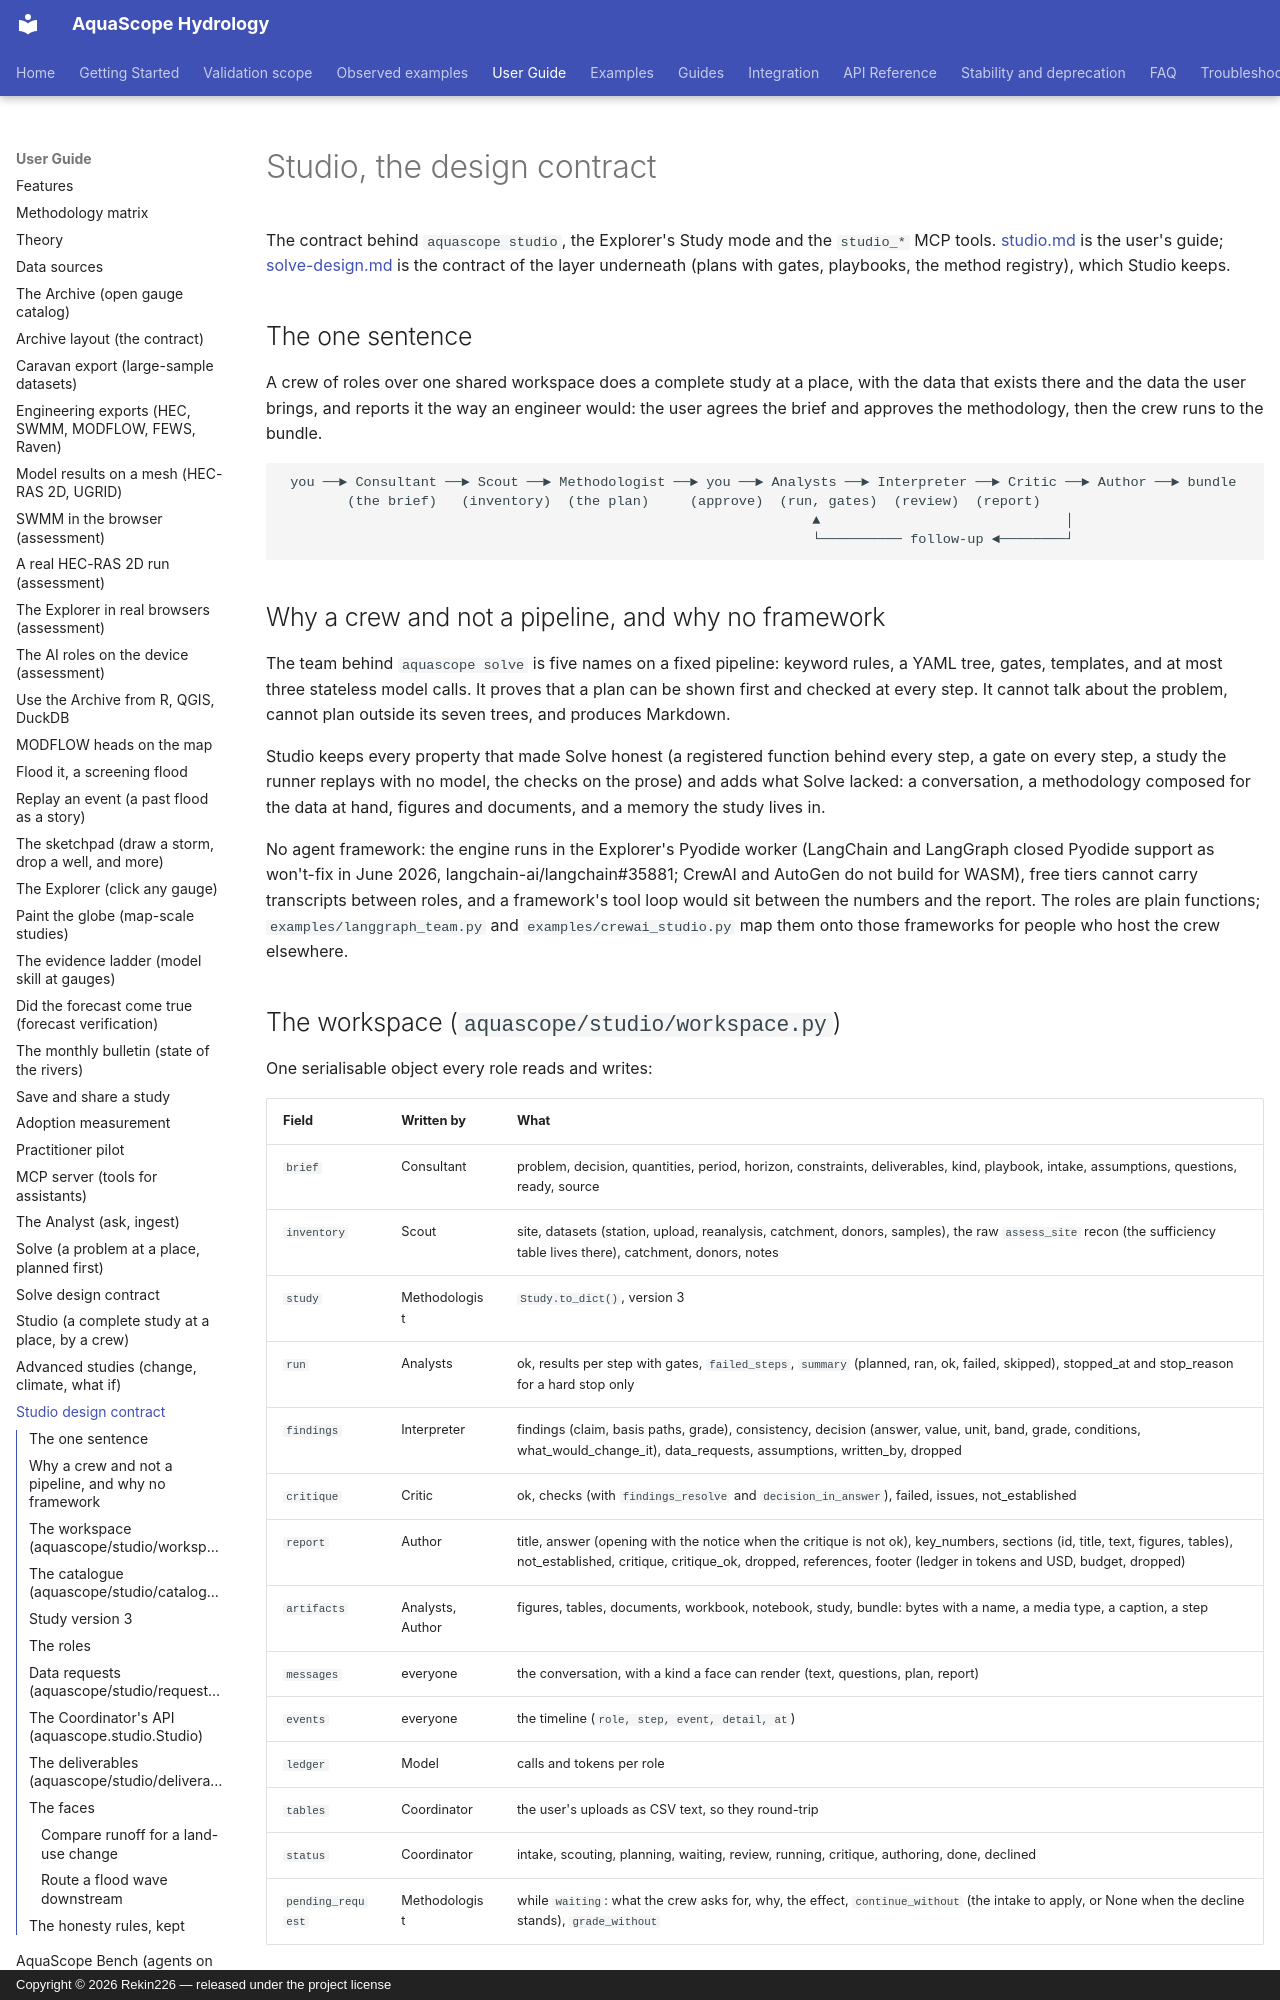

repository: Rekin226/aquascope · page: studio-design/index.html · generator: mkdocs · copyright: Copyright © 2026 Rekin226 — released under the project license

# Studio, the design contract

The contract behind `aquascope studio`, the Explorer's Study mode and the
`studio_*` MCP tools. [studio.md](studio.md) is the user's guide;
[solve-design.md](solve-design.md) is the contract of the layer underneath
(plans with gates, playbooks, the method registry), which Studio keeps.

## The one sentence

A crew of roles over one shared workspace does a complete study at a place,
with the data that exists there and the data the user brings, and reports it
the way an engineer would: the user agrees the brief and approves the
methodology, then the crew runs to the bundle.

```
 you ──► Consultant ──► Scout ──► Methodologist ──► you ──► Analysts ──► Interpreter ──► Critic ──► Author ──► bundle
        (the brief)   (inventory)  (the plan)     (approve)  (run, gates)  (review)  (report)
                                                                 ▲                              │
                                                                 └────────── follow-up ◄────────┘
```

## Why a crew and not a pipeline, and why no framework

The team behind `aquascope solve` is five names on a fixed pipeline: keyword
rules, a YAML tree, gates, templates, and at most three stateless model calls.
It proves that a plan can be shown first and checked at every step. It cannot
talk about the problem, cannot plan outside its seven trees, and produces
Markdown.

Studio keeps every property that made Solve honest (a registered function
behind every step, a gate on every step, a study the runner replays with no
model, the checks on the prose) and adds what Solve lacked: a conversation,
a methodology composed for the data at hand, figures and documents, and a
memory the study lives in.

No agent framework: the engine runs in the Explorer's Pyodide worker
(LangChain and LangGraph closed Pyodide support as won't-fix in June 2026,
langchain-ai/langchain#35881; CrewAI and AutoGen do not build for WASM),
free tiers cannot carry transcripts between roles, and a framework's tool
loop would sit between the numbers and the report. The roles are plain
functions; `examples/langgraph_team.py` and `examples/crewai_studio.py` map
them onto those frameworks for people who host the crew elsewhere.

## The workspace (`aquascope/studio/workspace.py`)

One serialisable object every role reads and writes:

| Field | Written by | What |
| --- | --- | --- |
| `brief` | Consultant | problem, decision, quantities, period, horizon, constraints, deliverables, kind, playbook, intake, assumptions, questions, ready, source |
| `inventory` | Scout | site, datasets (station, upload, reanalysis, catchment, donors, samples), the raw `assess_site` recon (the sufficiency table lives there), catchment, donors, notes |
| `study` | Methodologist | `Study.to_dict()`, version 3 |
| `run` | Analysts | ok, results per step with gates, `failed_steps`, `summary` (planned, ran, ok, failed, skipped), stopped_at and stop_reason for a hard stop only |
| `findings` | Interpreter | findings (claim, basis paths, grade), consistency, decision (answer, value, unit, band, grade, conditions, what_would_change_it), data_requests, assumptions, written_by, dropped |
| `critique` | Critic | ok, checks (with `findings_resolve` and `decision_in_answer`), failed, issues, not_established |
| `report` | Author | title, answer (opening with the notice when the critique is not ok), key_numbers, sections (id, title, text, figures, tables), not_established, critique, critique_ok, dropped, references, footer (ledger in tokens and USD, budget, dropped) |
| `artifacts` | Analysts, Author | figures, tables, documents, workbook, notebook, study, bundle: bytes with a name, a media type, a caption, a step |
| `messages` | everyone | the conversation, with a kind a face can render (text, questions, plan, report) |
| `events` | everyone | the timeline (`role, step, event, detail, at`) |
| `ledger` | Model | calls and tokens per role |
| `tables` | Coordinator | the user's uploads as CSV text, so they round-trip |
| `status` | Coordinator | intake, scouting, planning, waiting, review, running, critique, authoring, done, declined |
| `pending_request` | Methodologist | while `waiting`: what the crew asks for, why, the effect, `continue_without` (the intake to apply, or None when the decline stands), `grade_without` |

`to_dict` / `from_dict` (bytes as base64), `to_json` / `from_json`. The
browser holds the dict between worker calls, the CLI writes
`workspace.json`, MCP passes it in and out.
